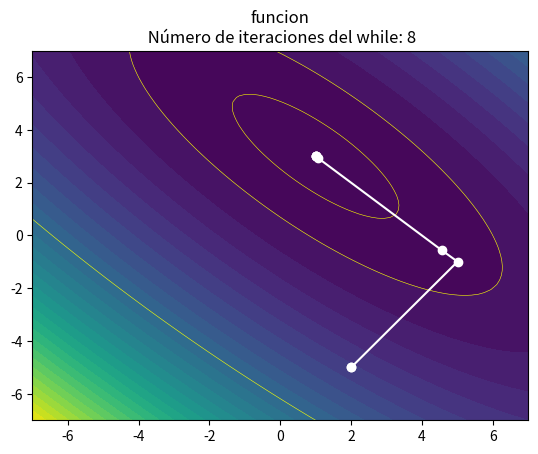

This chart was generated by the following Python code:
import numpy as np
import sympy
from sympy import *
import matplotlib.pyplot as plt

x = sympy.Symbol('x')
y = sympy.Symbol('y')

fBooth = (x+2*y-7)**2+(2*x+y-5)**2
funcion = fBooth #auxiliar para cambiar mas rapido de funcion

punto = Matrix([[float(2)],[float(-5)]])
et = 0.0001
df_x = sympy.diff(funcion,x) # derivadas parciales con respecto a cada variable
df_y = sympy.diff(funcion,y) 


grad = Matrix([[df_x],[df_y]]) # gradiente de cada funcion

def dinamicDescendent(punto, grad, et):
    t = 0.0001
    equis = []
    lay = []
    while(float(grad.subs([(x,punto[0]),(y,punto[1])]).norm()) >= et):
         grad1 = grad.subs([(x,punto[0]),(y,punto[1])])
         delta_x = -t*grad1
         equis.append(punto.row(0)[0]) # se guardan en arrays las coordenadas de x y de y
         lay.append(punto.row(1)[0])   # que se obtienen en cada iteración del algoritmo
         punto = punto + delta_x # se le suma el valor delta para ir variando el punto
         grad2 = grad.subs([(x,punto[0]),(y,punto[1])])
         resta = grad2 - grad1
         grad1 = grad2
         t = delta_x.dot(resta)/resta.dot(resta) # el valor de t se modifica en cada iteración
    equis.append(punto.row(0)[0]) # se guarda el punto final (la solucion)
    lay.append(punto.row(1)[0])
    return [equis,lay]

resultado = dinamicDescendent(punto, grad, et)

plt.title("funcion\n Número de iteraciones del while: "+str(len(resultado[1])))
x=np.linspace(-7,7,80)
y=np.linspace(-7,7,80)
x,y=np.meshgrid(x,y)
z = (x+2*y-7)**2+(2*x+y-5)**2
plt.contourf(x,y,z,levels=35) #las ondas de fondo
plt.contour(x,y,z,levels=[10,50,500],colors='yellow',linewidths=0.4)#lineas ovaladas de la onda
plt.plot(resultado[0],resultado[1],color='white') #muesta la ruta
a=(resultado[0][len(resultado[0])-1])
b=(resultado[1][len(resultado[1])-1])
plt.scatter(resultado[0],resultado[1],color="white") #puntos evaluados
plt.scatter(a,b,color="white") #punto final
plt.show()
